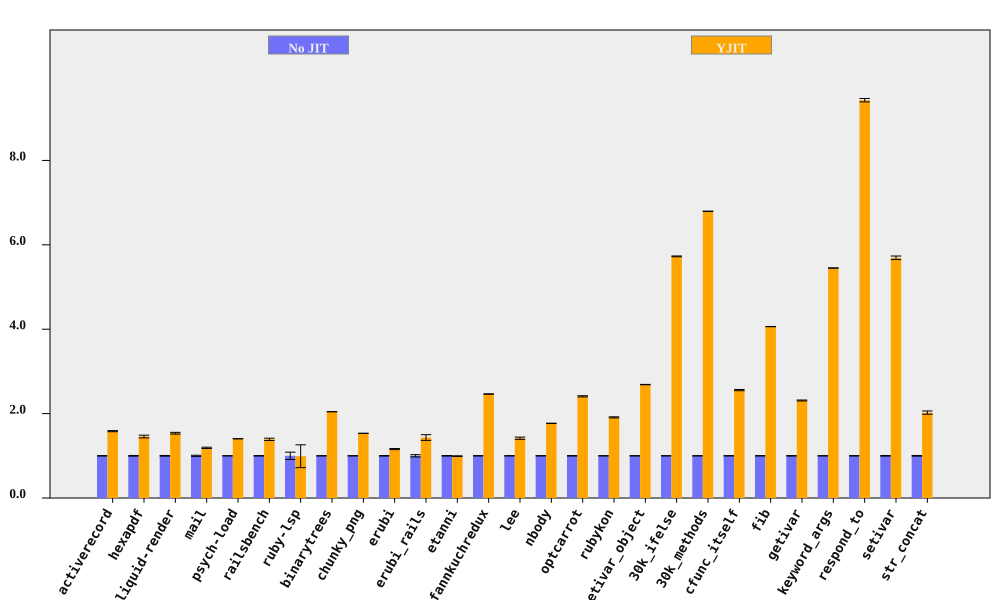

The table this chart was drawn from, first rows:
bench, No JIT (ms), No JIT RSD, YJIT (ms), YJIT RSD, YJIT spd, YJIT spd RSD, % in YJIT
activerecord, 162.2, 0.3986, 102.4, 0.7191, 1.584, 0.8222, 90.65
hexapdf, 3263, 0.8277, 2240, 2.036, 1.457, 2.198, 87.77
liquid-render, 198.6, 0.8284, 129.3, 1.014, 1.535, 1.31, 86.96
mail, 169.3, 1.303, 142.5, 0.1387, 1.188, 1.31, 97.24
psych-load, 2501, 0.03421, 1781, 0.02207, 1.404, 0.04071, 99.99
railsbench, 2827, 0.5062, 2033, 1.864, 1.391, 1.931, 90.14
ruby-lsp, 82.58, 8.661, 83.39, 25.92, 0.9903, 27.33, 65.38
binarytrees, 464.8, 0.05, 227.3, 0.05683, 2.045, 0.07569, 100
chunky_png, 942.3, 0.02908, 614.7, 0.05248, 1.533, 0.05999, 100
erubi, 337.8, 0.5876, 291.3, 0.9707, 1.159, 1.135, 100
erubi_rails, 25.47, 2.695, 17.78, 3.869, 1.433, 4.716, 87
etanni, 470.8, 0.6269, 474.5, 0.4755, 0.9923, 0.7868, 7.028
fannkuchredux, 2226, 0.1577, 903.7, 0.1078, 2.463, 0.191, 100
lee, 1239, 0.02895, 874.6, 1.864, 1.417, 1.864, 99.97
nbody, 132.9, 0.1644, 75.11, 0.038, 1.77, 0.1687, 100
optcarrot, 6340, 0.4331, 2631, 0.4198, 2.409, 0.6031, 96.81
rubykon, 12811, 0.3098, 6704, 0.619, 1.911, 0.6922, 99.69
setivar_object, 123.5, 0.147, 45.93, 0.04398, 2.688, 0.1535, 100
30k_ifelse, 2273, 0.007807, 397, 0.1665, 5.726, 0.1667, 100
30k_methods, 6419, 0.005018, 944.7, 0.03807, 6.795, 0.0384, 100
cfunc_itself, 103.4, 0.2581, 40.43, 0.5242, 2.557, 0.5843, 100
fib, 250.7, 0.05752, 61.73, 0.04806, 4.062, 0.07496, 100
getivar, 105.4, 0.4843, 45.63, 0.04637, 2.311, 0.4865, 100
keyword_args, 284.5, 0.0435, 52.19, 0.05172, 5.45, 0.06758, 100
respond_to, 268.5, 0.1546, 28.48, 0.4043, 9.427, 0.4329, 100
setivar, 83.75, 0.7354, 14.71, 0.103, 5.692, 0.7426, 100
str_concat, 81.78, 0.8093, 40.41, 1.742, 2.024, 1.921, 99.7
